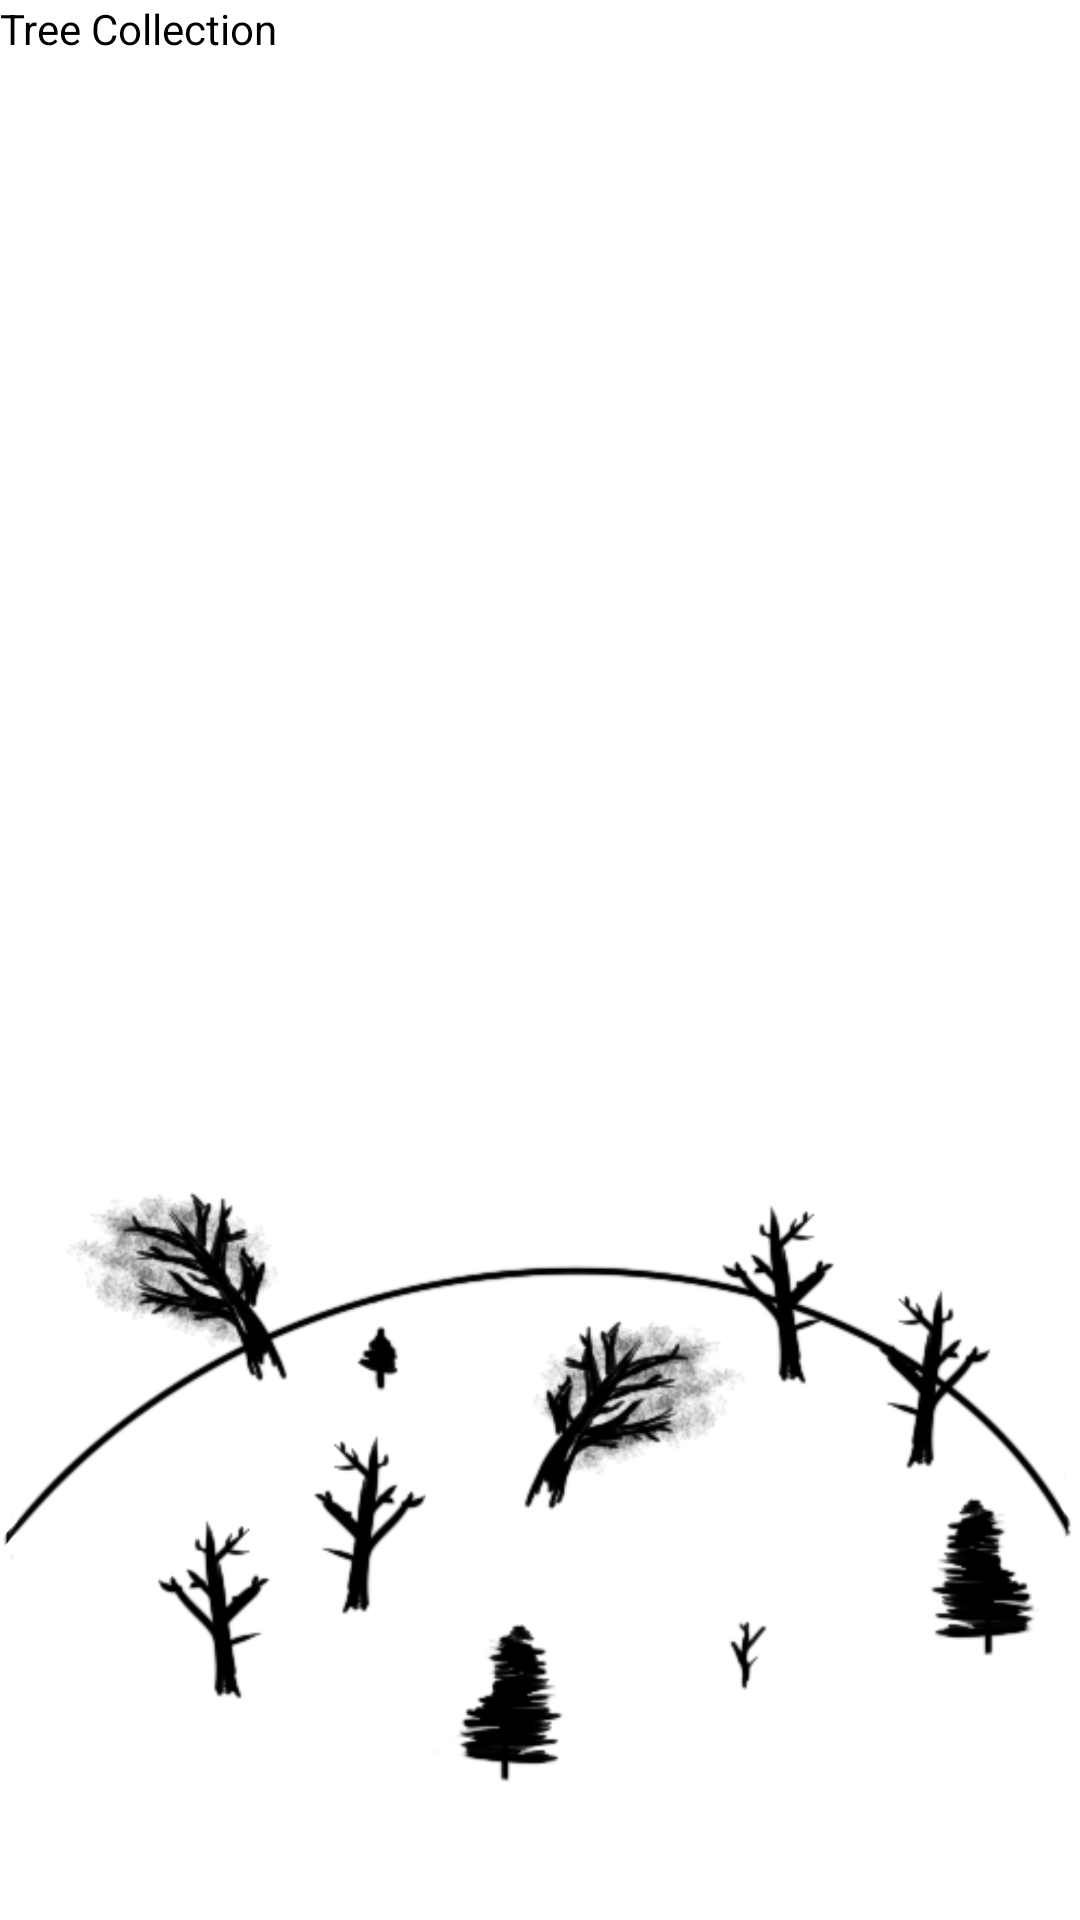

Layout XML and referenced resources for this Android screen:
<!-- AndroidManifest.xml: application theme Theme.NOMonkeyingAround -->
<!-- res/layout/fragment_tree_collection.xml -->
<?xml version="1.0" encoding="utf-8"?>
<androidx.constraintlayout.widget.ConstraintLayout xmlns:android="http://schemas.android.com/apk/res/android"
    xmlns:app="http://schemas.android.com/apk/res-auto"
    xmlns:tools="http://schemas.android.com/tools"
    android:layout_width="match_parent"
    android:layout_height="match_parent"
    tools:context=".TreeCollection">

    

    <TextView
        android:id="@+id/textView4"
        android:layout_width="match_parent"
        android:layout_height="match_parent"
        android:text="@string/treeCollection"
        android:textColor="@color/black"
        tools:layout_editor_absoluteX="16dp"
        tools:layout_editor_absoluteY="-63dp" />

    <ImageView
        android:id="@+id/imageView5"
        android:layout_width="match_parent"
        android:layout_height="287dp"
        android:layout_marginTop="44dp"
        android:src="@drawable/treecollectionboard"
        app:layout_constraintEnd_toEndOf="parent"
        app:layout_constraintTop_toTopOf="@+id/textView4" />

    <ImageView
        android:id="@+id/imageView6"
        android:layout_width="match_parent"
        android:layout_height="0dp"
        android:src="@drawable/treecollectionart_1"
        app:layout_constraintBottom_toBottomOf="parent"
        app:layout_constraintEnd_toEndOf="parent"
        app:layout_constraintStart_toStartOf="parent"
        app:layout_constraintTop_toBottomOf="@+id/imageView5" />

</androidx.constraintlayout.widget.ConstraintLayout>
<!-- resources referenced by this layout -->
<resources>
  <!-- drawable treecollectionart_1: png bitmap (drawable-mdpi, 737625 bytes) -->
  <string name="treeCollection">Tree Collection</string>
  <style name="Theme.NOMonkeyingAround" parent="Theme.MaterialComponents.DayNight.DarkActionBar">
          
          <item name="colorPrimary">@color/purple_500</item>
          <item name="colorPrimaryVariant">@color/purple_700</item>
          <item name="colorOnPrimary">@color/white</item>
          
          <item name="colorSecondary">@color/teal_200</item>
          <item name="colorSecondaryVariant">@color/teal_700</item>
          <item name="colorOnSecondary">@color/black</item>
          
          <item name="android:statusBarColor" tools:targetApi="l">?attr/colorPrimaryVariant</item>
          
      </style>
  <!-- not gathered from this repository: default colours our renderer supplied (Android Studio template values) -->
  <color name="purple_500">#FF6200EE</color>
  <color name="purple_700">#FF3700B3</color>
  <color name="teal_200">#FF03DAC5</color>
  <color name="teal_700">#FF018786</color>
  <color name="black">#FF000000</color>
  <color name="white">#FFFFFFFF</color>
</resources>
